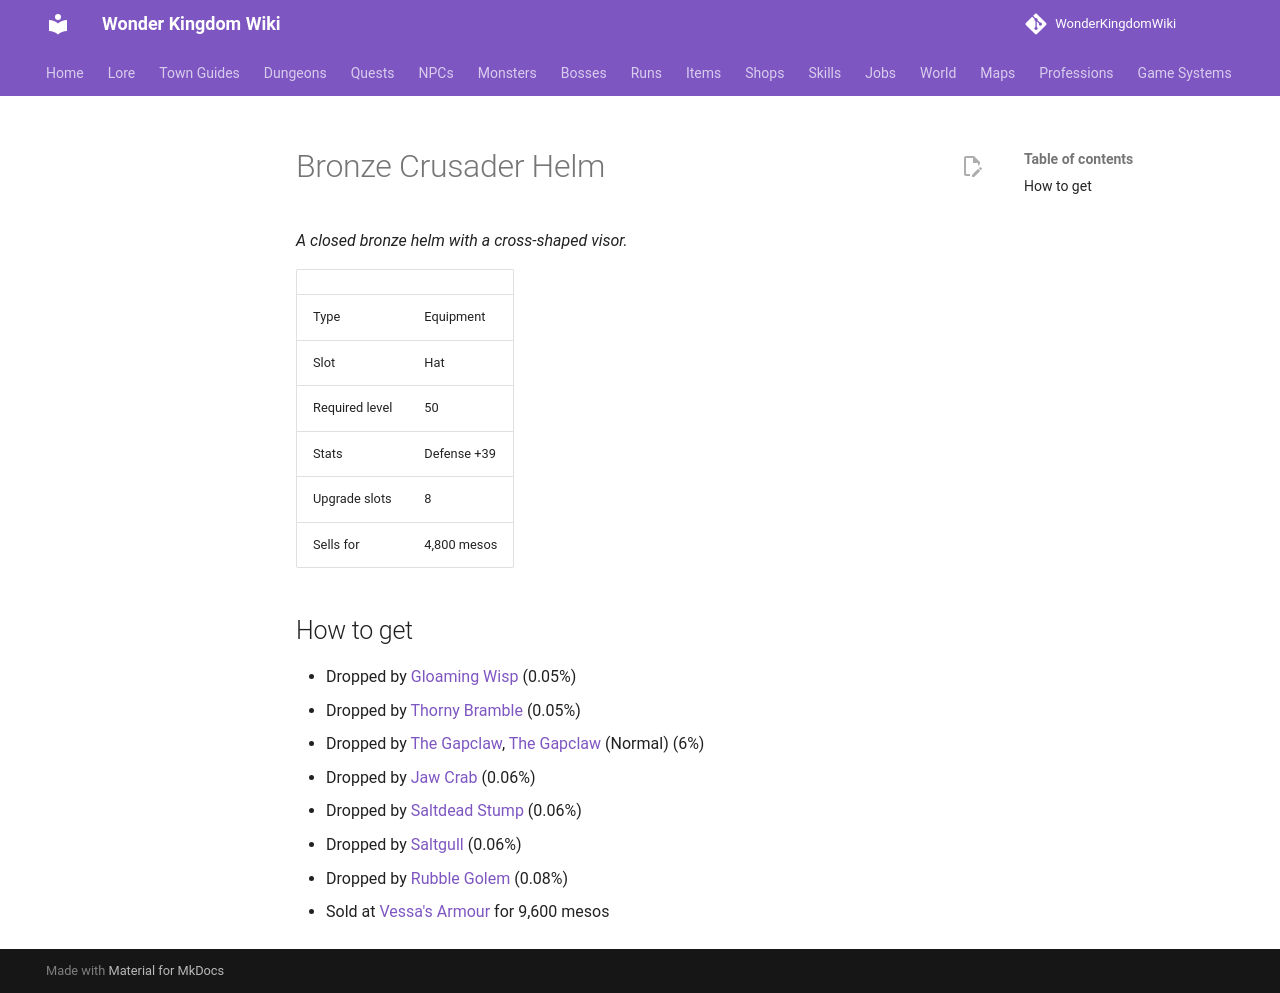

repository: alonohana627/WonderKingdomWiki · page: items/bronze_crusader_helm/index.html · generator: mkdocs

<!-- Generated by tools/generate.py from GameLib. Do not edit: changes are overwritten. -->

# Bronze Crusader Helm

*A closed bronze helm with a cross-shaped visor.*

|  |  |
|---|---|
| Type | Equipment |
| Slot | Hat |
| Required level | 50 |
| Stats | Defense +39 |
| Upgrade slots | 8 |
| Sells for | 4,800 mesos |

## How to get

- Dropped by [Gloaming Wisp](../monsters/deep_forest_wisp.md) (0.05%)
- Dropped by [Thorny Bramble](../monsters/thorny_bramble.md) (0.05%)
- Dropped by [The Gapclaw](../monsters/gapclaw.md), [The Gapclaw](../bosses/gapclaw.md) (Normal) (6%)
- Dropped by [Jaw Crab](../monsters/jaw_crab.md) (0.06%)
- Dropped by [Saltdead Stump](../monsters/saltdead_stump.md) (0.06%)
- Dropped by [Saltgull](../monsters/saltgull.md) (0.06%)
- Dropped by [Rubble Golem](../monsters/rubble_golem.md) (0.08%)
- Sold at [Vessa's Armour](../shops/selsior_armour.md) for 9,600 mesos
